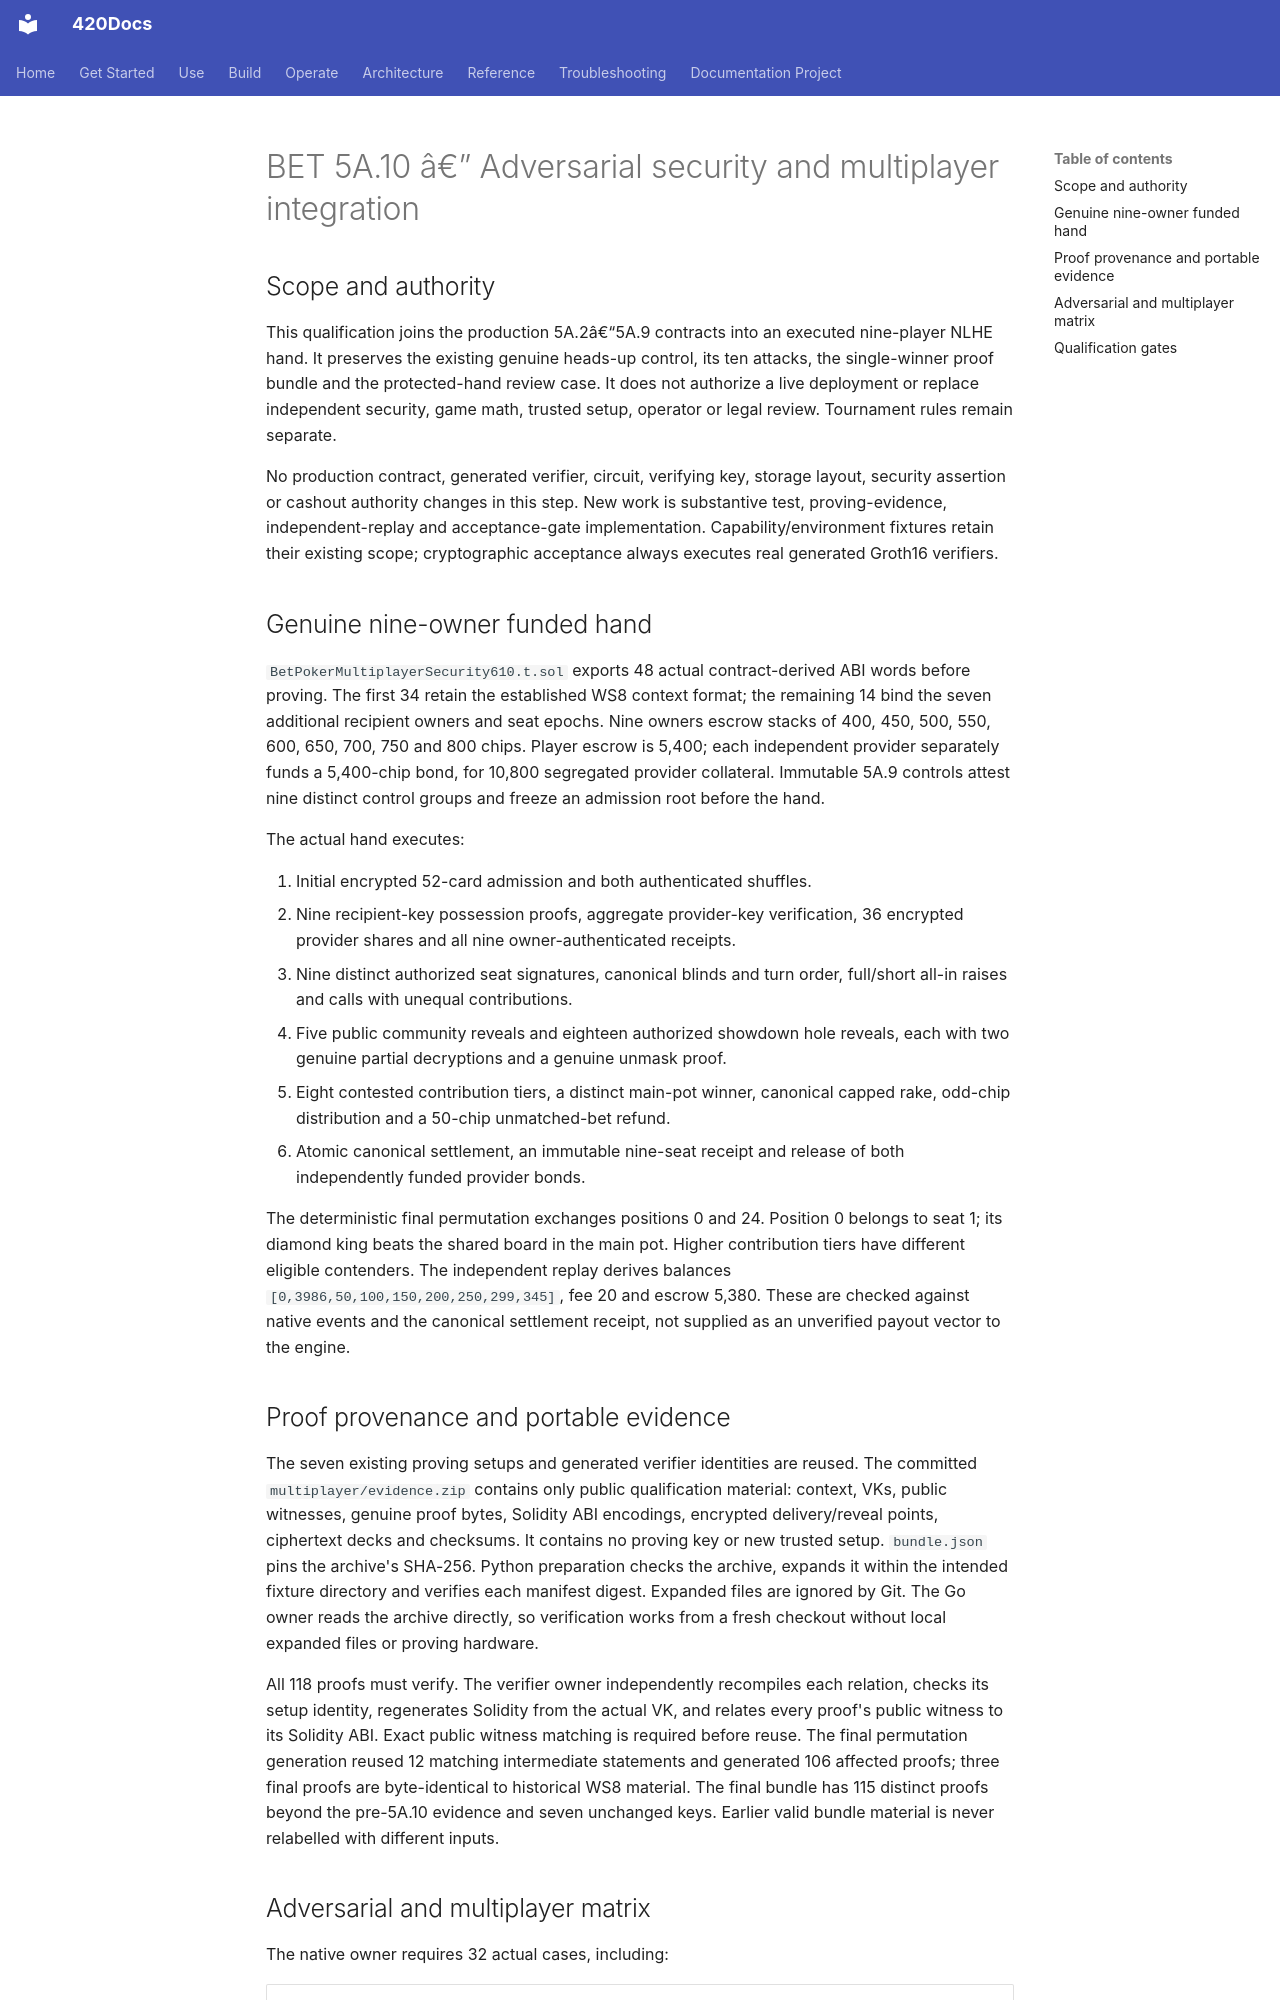

repository: abvhiael/420-integrated-v0.1 · page: bet/BET-AUDIT-5A.10-ADVERSARIAL-MULTIPLAYER/index.html · generator: mkdocs

# BET 5A.10 â€” Adversarial security and multiplayer integration

## Scope and authority

This qualification joins the production 5A.2â€“5A.9 contracts into an executed
nine-player NLHE hand. It preserves the existing genuine heads-up control, its
ten attacks, the single-winner proof bundle and the protected-hand review case.
It does not authorize a live deployment or replace independent security, game
math, trusted setup, operator or legal review. Tournament rules remain separate.

No production contract, generated verifier, circuit, verifying key, storage
layout, security assertion or cashout authority changes in this step. New work
is substantive test, proving-evidence, independent-replay and acceptance-gate
implementation. Capability/environment fixtures retain their existing scope;
cryptographic acceptance always executes real generated Groth16 verifiers.

## Genuine nine-owner funded hand

`BetPokerMultiplayerSecurity610.t.sol` exports 48 actual contract-derived ABI
words before proving. The first 34 retain the established WS8 context format;
the remaining 14 bind the seven additional recipient owners and seat epochs.
Nine owners escrow stacks of 400, 450, 500, 550, 600, 650, 700, 750 and 800 chips.
Player escrow is 5,400; each independent provider separately funds a 5,400-chip
bond, for 10,800 segregated provider collateral. Immutable 5A.9 controls attest
nine distinct control groups and freeze an admission root before the hand.

The actual hand executes:

1. Initial encrypted 52-card admission and both authenticated shuffles.
2. Nine recipient-key possession proofs, aggregate provider-key verification,
   36 encrypted provider shares and all nine owner-authenticated receipts.
3. Nine distinct authorized seat signatures, canonical blinds and turn order,
   full/short all-in raises and calls with unequal contributions.
4. Five public community reveals and eighteen authorized showdown hole reveals,
   each with two genuine partial decryptions and a genuine unmask proof.
5. Eight contested contribution tiers, a distinct main-pot winner, canonical
   capped rake, odd-chip distribution and a 50-chip unmatched-bet refund.
6. Atomic canonical settlement, an immutable nine-seat receipt and release of
   both independently funded provider bonds.

The deterministic final permutation exchanges positions 0 and 24. Position 0
belongs to seat 1; its diamond king beats the shared board in the main pot.
Higher contribution tiers have different eligible contenders. The independent
replay derives balances `[0,3986,50,100,150,200,250,299,345]`, fee 20 and escrow
5,380. These are checked against native events and the canonical settlement
receipt, not supplied as an unverified payout vector to the engine.

## Proof provenance and portable evidence

The seven existing proving setups and generated verifier identities are reused.
The committed `multiplayer/evidence.zip` contains only public qualification
material: context, VKs, public witnesses, genuine proof bytes, Solidity ABI
encodings, encrypted delivery/reveal points, ciphertext decks and checksums.
It contains no proving key or new trusted setup. `bundle.json` pins the archive's
SHA-256. Python preparation checks the archive, expands it within the intended
fixture directory and verifies each manifest digest. Expanded files are ignored
by Git. The Go owner reads the archive directly, so verification works from a
fresh checkout without local expanded files or proving hardware.

All 118 proofs must verify. The verifier owner independently recompiles each
relation, checks its setup identity, regenerates Solidity from the actual VK,
and relates every proof's public witness to its Solidity ABI. Exact public
witness matching is required before reuse. The final permutation generation
reused 12 matching intermediate statements and generated 106 affected proofs;
three final proofs are byte-identical to historical WS8 material. The final
bundle has 115 distinct proofs beyond the pre-5A.10 evidence and seven unchanged
keys. Earlier valid bundle material is never relabelled with different inputs.
